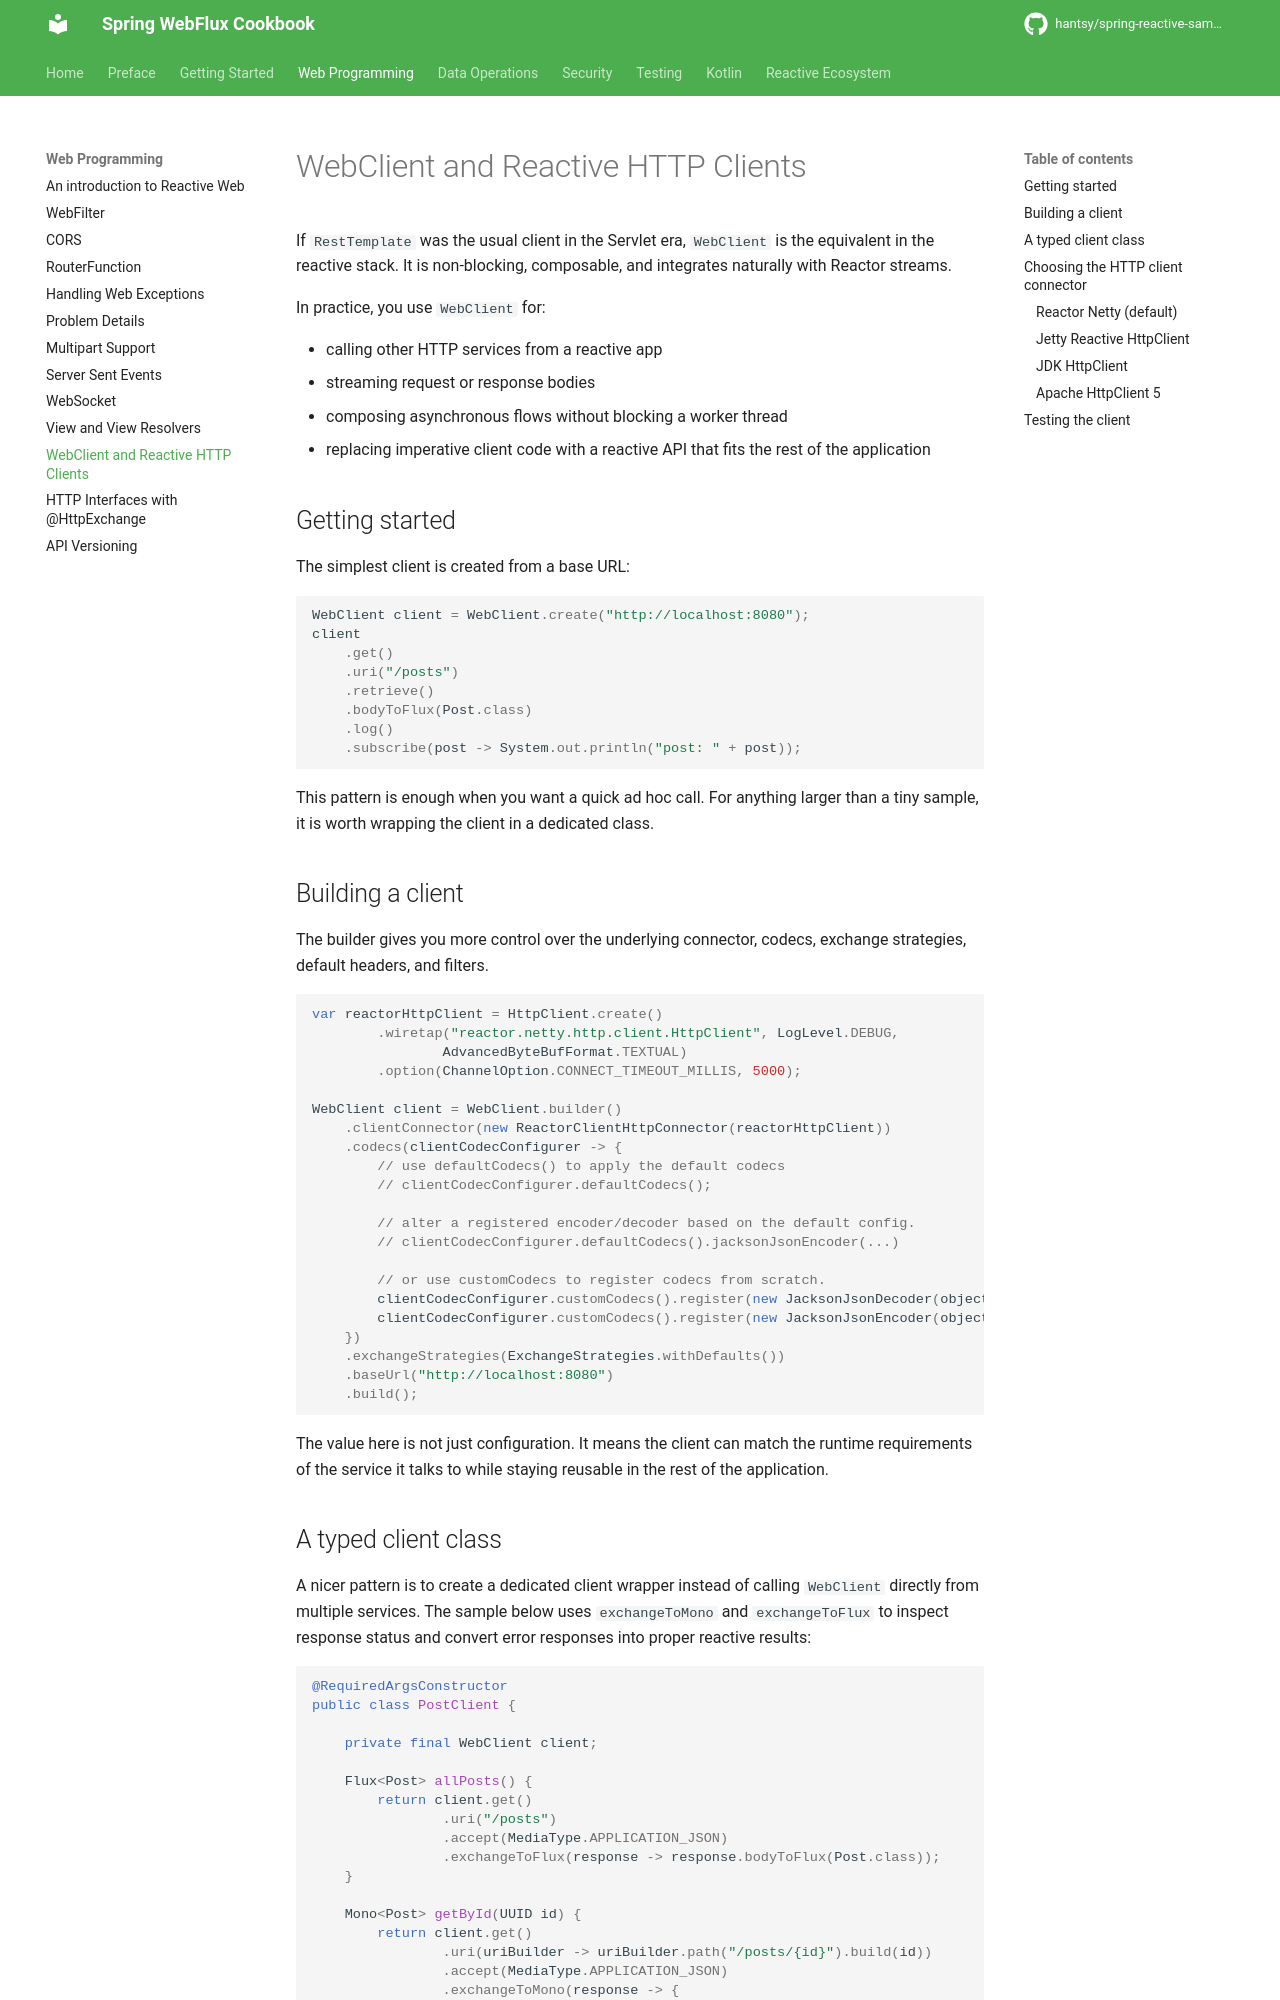

repository: hantsy/spring-reactive-sample · page: web/client/index.html · generator: mkdocs


# WebClient and Reactive HTTP Clients

If `RestTemplate` was the usual client in the Servlet era, `WebClient` is the equivalent in the reactive stack. It is non-blocking, composable, and integrates naturally with Reactor streams.

In practice, you use `WebClient` for:

- calling other HTTP services from a reactive app
- streaming request or response bodies
- composing asynchronous flows without blocking a worker thread
- replacing imperative client code with a reactive API that fits the rest of the application

## Getting started

The simplest client is created from a base URL:

```java
WebClient client = WebClient.create("http://localhost:8080");
client
    .get()
    .uri("/posts")
    .retrieve()
    .bodyToFlux(Post.class)
    .log()
    .subscribe(post -> System.out.println("post: " + post));
```

This pattern is enough when you want a quick ad hoc call. For anything larger than a tiny sample, it is worth wrapping the client in a dedicated class.

## Building a client

The builder gives you more control over the underlying connector, codecs, exchange strategies, default headers, and filters.

```java
var reactorHttpClient = HttpClient.create()
        .wiretap("reactor.netty.http.client.HttpClient", LogLevel.DEBUG,
                AdvancedByteBufFormat.TEXTUAL)
        .option(ChannelOption.CONNECT_TIMEOUT_MILLIS, 5000);

WebClient client = WebClient.builder()
    .clientConnector(new ReactorClientHttpConnector(reactorHttpClient))
    .codecs(clientCodecConfigurer -> {
        // use defaultCodecs() to apply the default codecs
        // clientCodecConfigurer.defaultCodecs();

        // alter a registered encoder/decoder based on the default config.
        // clientCodecConfigurer.defaultCodecs().jacksonJsonEncoder(...)

        // or use customCodecs to register codecs from scratch.
        clientCodecConfigurer.customCodecs().register(new JacksonJsonDecoder(objectMapper));
        clientCodecConfigurer.customCodecs().register(new JacksonJsonEncoder(objectMapper));
    })
    .exchangeStrategies(ExchangeStrategies.withDefaults())
    .baseUrl("http://localhost:8080")
    .build();
```

The value here is not just configuration. It means the client can match the runtime requirements of the service it talks to while staying reusable in the rest of the application.
